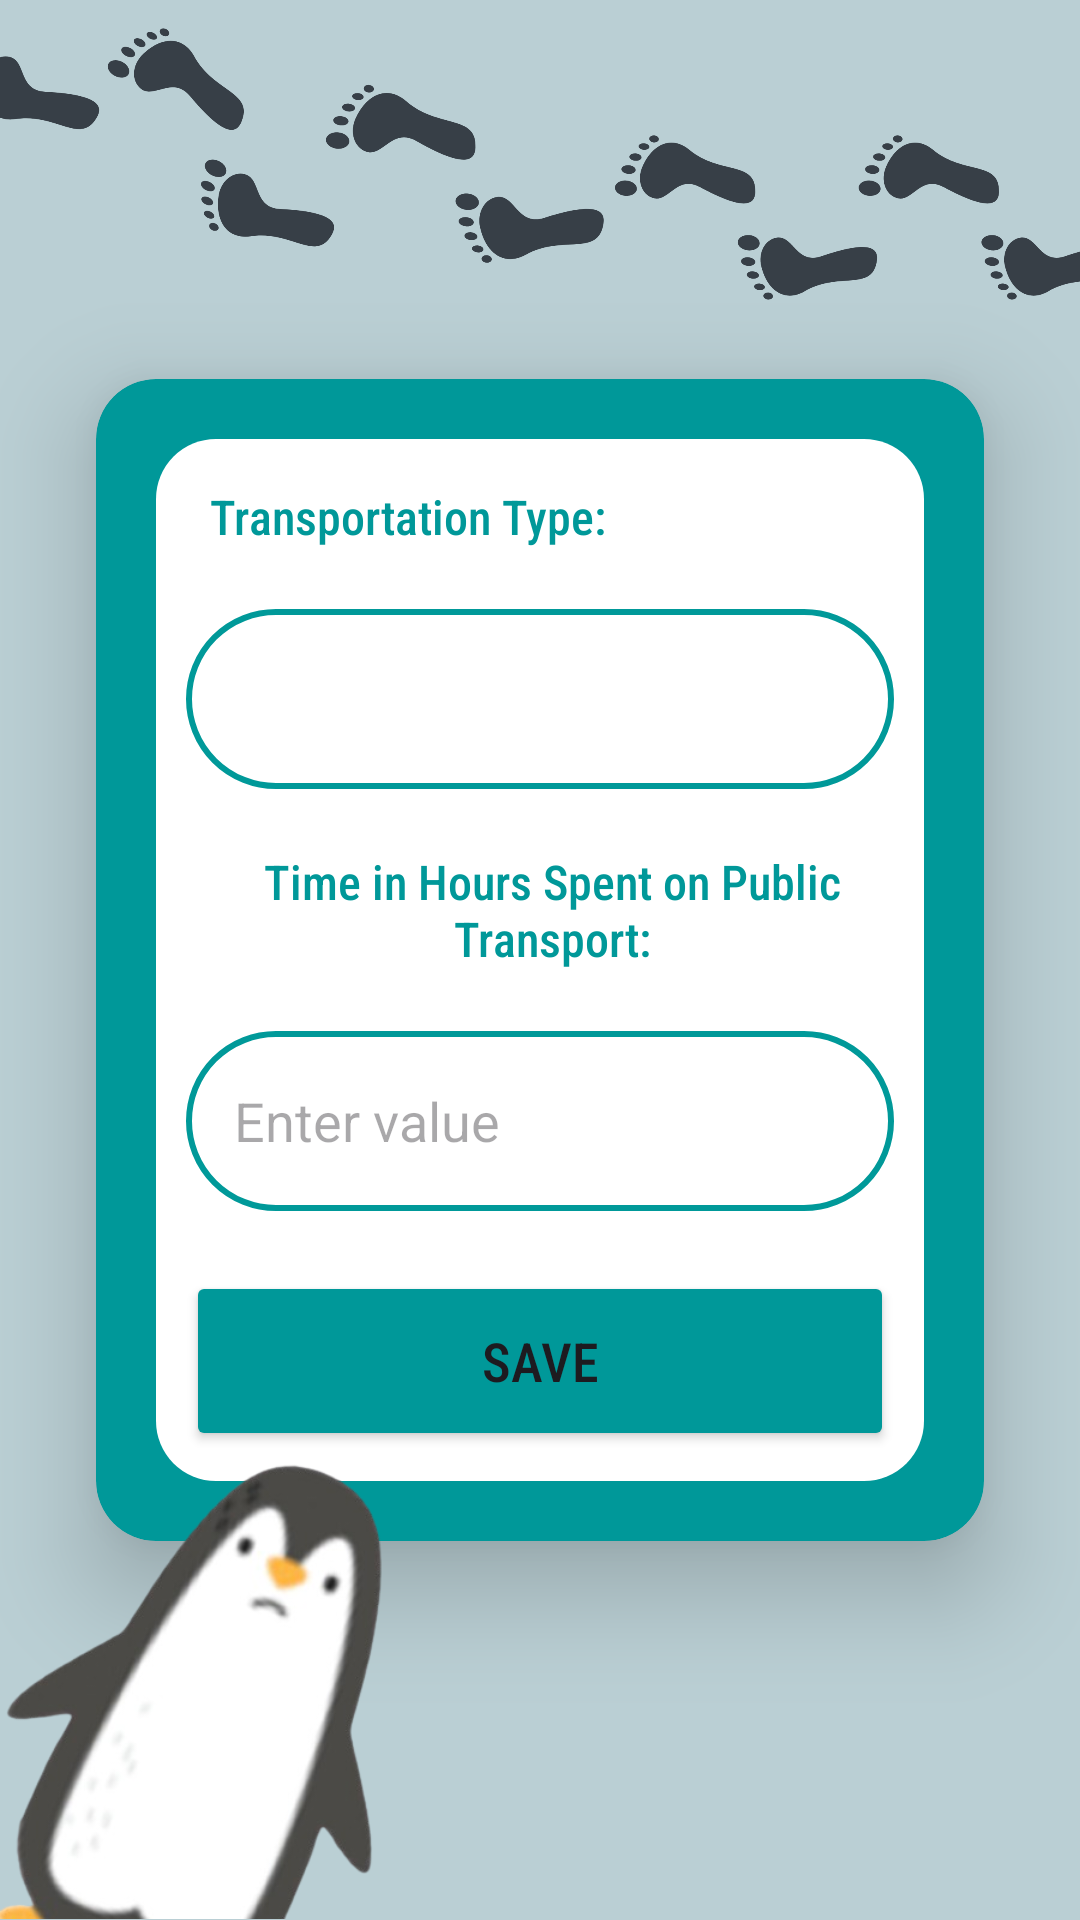

Layout XML and referenced resources for this Android screen:
<!-- AndroidManifest.xml: application theme Theme.B07DemoSummer2024 -->
<!-- res/layout/activity_public_transportation.xml -->
<androidx.constraintlayout.widget.ConstraintLayout
    xmlns:android="http://schemas.android.com/apk/res/android"
    xmlns:app="http://schemas.android.com/apk/res-auto"
    xmlns:tools="http://schemas.android.com/tools"
    android:id="@+id/main"
    android:layout_width="match_parent"
    android:layout_height="match_parent"
    android:background="@color/defaultBtnBlue4"
    tools:context=".EcoTracker.InputNewActivity.SelectCategoryActivity">

    <ImageView
        android:id="@+id/footprintsImage"
        android:layout_width="400dp"
        android:layout_height="400dp"
        android:layout_marginBottom="-40dp"
        android:scaleType="centerInside"
        android:src="@drawable/fp"
        app:layout_constraintBottom_toTopOf="@id/cardid"
        app:layout_constraintEnd_toEndOf="parent"
        app:layout_constraintStart_toStartOf="parent" />

    <androidx.cardview.widget.CardView
        android:id="@+id/cardid"
        android:layout_width="match_parent"
        android:layout_height="wrap_content"
        android:layout_margin="32dp"
        android:backgroundTint="@color/brightBlue"
        app:cardCornerRadius="20dp"
        app:cardElevation="20dp"
        app:layout_constraintBottom_toBottomOf="parent"
        app:layout_constraintEnd_toEndOf="parent"
        app:layout_constraintStart_toStartOf="parent"
        app:layout_constraintTop_toTopOf="parent"
        app:layout_constraintHorizontal_bias="1.0">

        <LinearLayout
            android:id="@+id/contentContainer"
            android:layout_width="match_parent"
            android:layout_height="wrap_content"
            android:layout_margin="20dp"
            android:background="@drawable/whitebg"
            android:orientation="vertical"
            android:paddingHorizontal="10dp"
            android:paddingTop="5dp"
            android:paddingBottom="10dp">

            <TextView
                android:layout_width="match_parent"
                android:layout_height="wrap_content"
                android:gravity="start"
                android:text="Transportation Type:"
                android:paddingTop="10dp"
                android:paddingLeft="8dp"
                android:textSize="16sp"
                android:fontFamily="sans-serif-condensed-medium"
                android:textColor="@color/brightBlue"/>

            <Spinner
                android:id="@+id/tType"
                android:layout_width="match_parent"
                android:layout_height="60dp"
                android:layout_marginTop="20dp"
                android:background="@drawable/turquoise_border"
                android:padding="16dp"
                android:spinnerMode="dropdown" />

            <TextView
                android:layout_width="match_parent"
                android:layout_height="wrap_content"
                android:gravity="start"
                android:paddingTop="20dp"
                android:paddingLeft="8dp"
                android:text="@string/time_in_hours_spent_on_public_transport"
                android:textSize="16sp"
                android:textAlignment="center"
                android:fontFamily="sans-serif-condensed-medium"
                android:textColor="@color/brightBlue"/>

            <LinearLayout
                android:layout_width="match_parent"
                android:layout_height="wrap_content"
                android:orientation="horizontal" >

                <EditText
                    android:id="@+id/timeInHours"
                    android:layout_width="wrap_content"
                    android:layout_height="60dp"
                    android:layout_marginTop="20dp"
                    android:layout_weight="1"
                    android:background="@drawable/turquoise_border"
                    android:ellipsize="end"
                    android:gravity="start|center_vertical"
                    android:hint="Enter value"
                    android:inputType="numberDecimal"
                    android:maxLines="1"
                    android:padding="16dp"
                    android:textColor="@color/turquoise" />

            </LinearLayout>

            <Button
                android:layout_width="match_parent"
                android:layout_height="60dp"
                android:text="Save"
                android:id="@+id/saveButton2"
                android:textSize="18sp"
                android:fontFamily="sans-serif-condensed-medium"
                android:backgroundTint="@color/brightBlue"
                android:layout_marginTop="20dp"/>

        </LinearLayout>

    </androidx.cardview.widget.CardView>

    <ImageView
        android:id="@+id/penguinImage"
        android:layout_width="200dp"
        android:layout_height="200dp"
        android:src="@drawable/sidepenguin"
        app:layout_constraintBottom_toBottomOf="parent"
        app:layout_constraintStart_toStartOf="parent"
        android:elevation="100dp"
        android:scaleType="fitCenter" />

</androidx.constraintlayout.widget.ConstraintLayout>
<!-- resources referenced by this layout -->
<resources>
  <color name="brightBlue">#009899</color>
  <color name="defaultBtnBlue4">#BACFD4</color>
  <color name="turquoise">#FF009999</color>
  <!-- drawable fp: png bitmap (drawable, 103340 bytes) -->
  <!-- drawable sidepenguin: png bitmap (drawable, 69981 bytes) -->
  <!-- drawable turquoise_border (drawable) -->
  <?xml version="1.0" encoding="utf-8"?>
  <shape xmlns:android="http://schemas.android.com/apk/res/android"
      android:shape="rectangle">
  
      <stroke
          android:width="2dp"
          android:color="@color/turquoise"/>
      <corners
          android:radius="30dp"/>?
  
  </shape>
  <!-- drawable whitebg (drawable) -->
  <?xml version="1.0" encoding="utf-8"?>
  <shape xmlns:android="http://schemas.android.com/apk/res/android">
      <solid android:color="#FFFFFF"/>
      <corners android:radius="20dp" />
  
  </shape>
  <string name="time_in_hours_spent_on_public_transport">Time in Hours Spent on Public Transport:</string>
  <style name="Theme.B07DemoSummer2024" parent="Base.Theme.B07DemoSummer2024" />
  <style name="Base.Theme.B07DemoSummer2024" parent="Theme.Material3.DayNight.NoActionBar">
          
          
      </style>
</resources>
